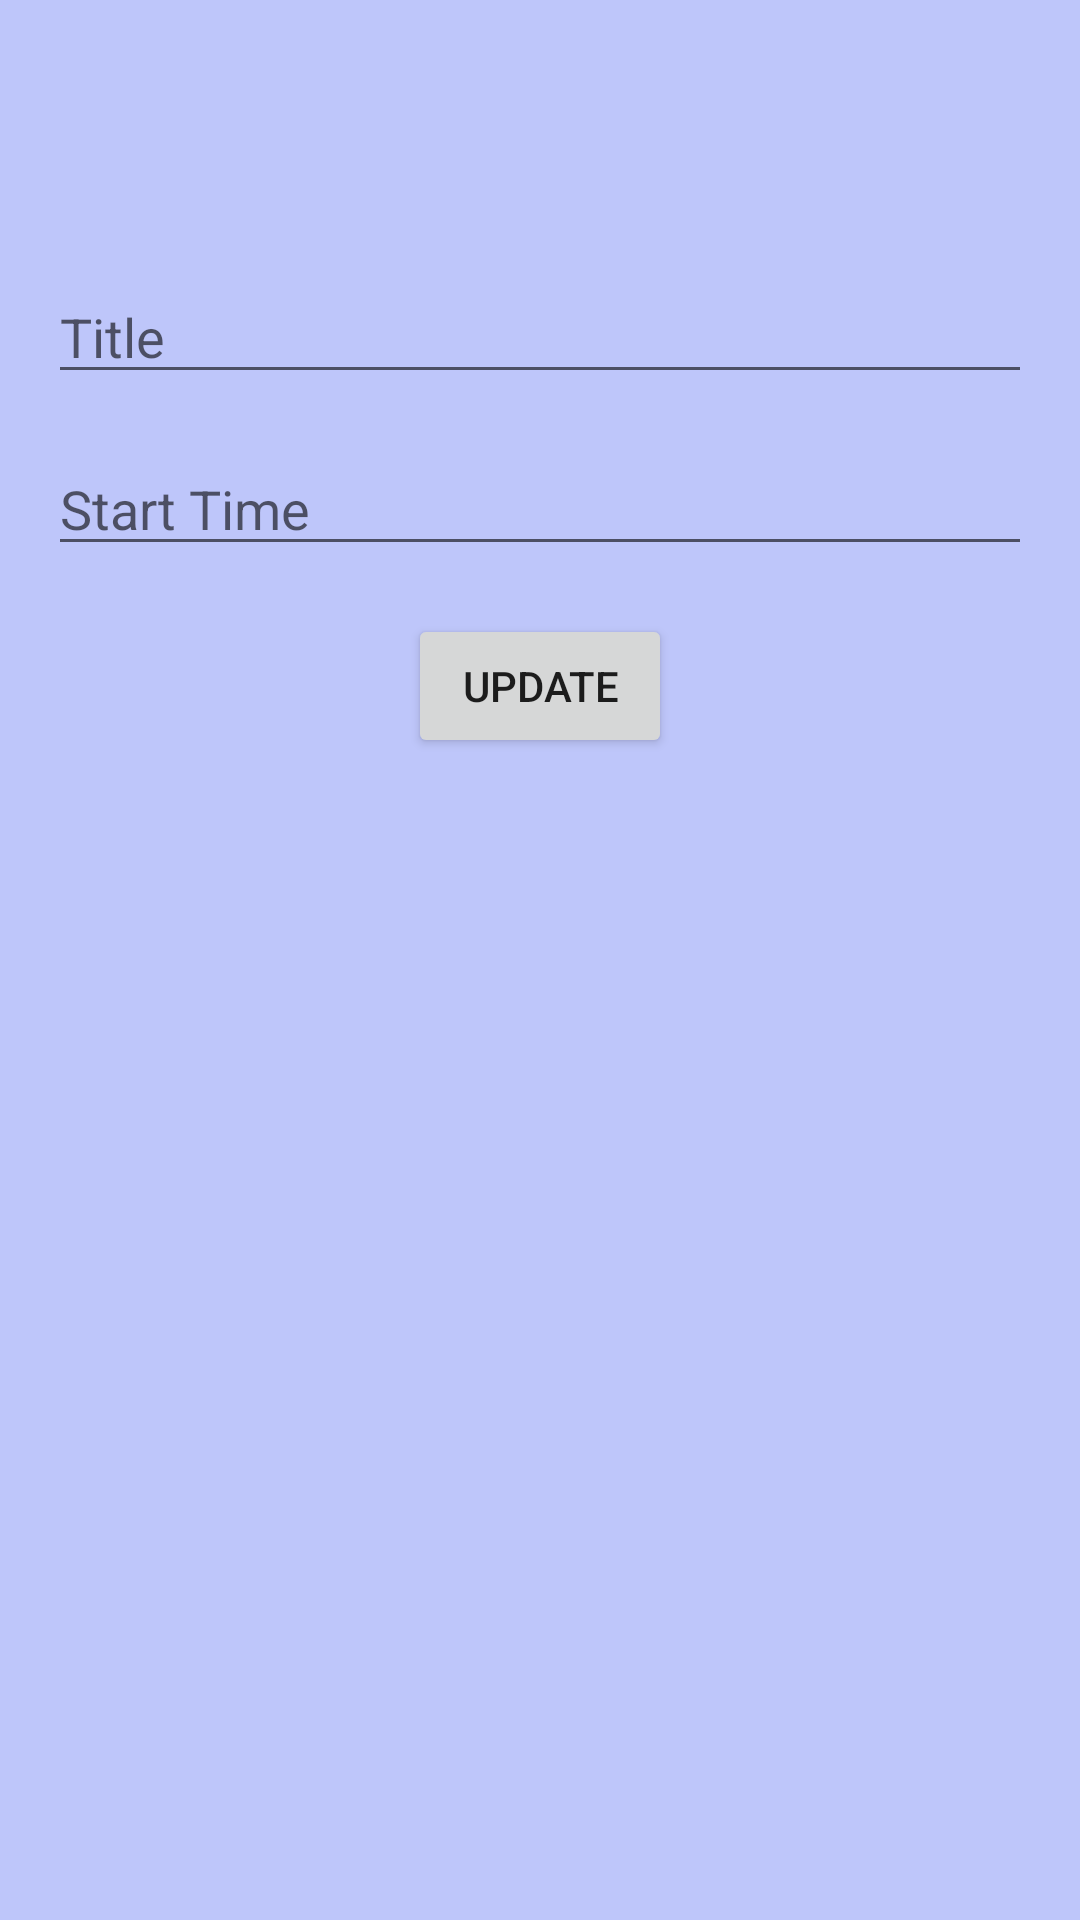

Android layout source for this screen:
<!-- AndroidManifest.xml: application theme Theme.App -->
<!-- res/layout/activity_add_routine.xml -->
<?xml version="1.0" encoding="utf-8"?>
<LinearLayout
    xmlns:android="http://schemas.android.com/apk/res/android"
    xmlns:tools="http://schemas.android.com/tools"
    android:layout_width="match_parent"
    android:layout_height="match_parent"
    android:orientation="vertical"
    android:padding="16dp"
    tools:context=".activity.AddRoutineActivity">

    
    <ImageView
        android:id="@+id/icBack"
        android:layout_width="35dp"
        android:layout_height="58dp"
        android:contentDescription="Back"
        android:src="@drawable/ic_back" />

    
    <EditText
        android:id="@+id/titleEditText"
        android:layout_width="match_parent"
        android:layout_height="wrap_content"
        android:hint="Title"
        android:inputType="text"
        android:layout_marginTop="16dp"/>

    
    <EditText
        android:id="@+id/startTimeEditText"
        android:layout_width="match_parent"
        android:layout_height="wrap_content"
        android:hint="Start Time"
        android:inputType="time"
        android:layout_marginTop="16dp"/>

    
    <Button
        android:id="@+id/btnSaveRoutine"
        android:layout_width="wrap_content"
        android:layout_height="wrap_content"
        android:text="Update"
        android:layout_gravity="center"
        android:layout_marginTop="16dp"/>
</LinearLayout>
<!-- resources referenced by this layout -->
<resources>
  <style name="Theme.App" parent="Theme.MaterialComponents.DayNight.NoActionBar">
          <item name="colorPrimary">@color/blue2</item>
          <item name="colorPrimaryVariant">@color/blue3</item>
          <item name="colorOnPrimary">@android:color/white</item>
          <item name="colorSecondary">@color/teal_200</item> 
          <item name="colorOnSecondary">@color/black</item>
          <item name="android:windowBackground">@color/blue1</item>
      </style>
  <color name="blue2">#3D51D4</color>
  <color name="blue3">#09187D</color>
  <color name="teal_200">#03DAC5</color>
  <color name="black">#FF000000</color>
  <color name="blue1">#BEC6FA</color>
</resources>
